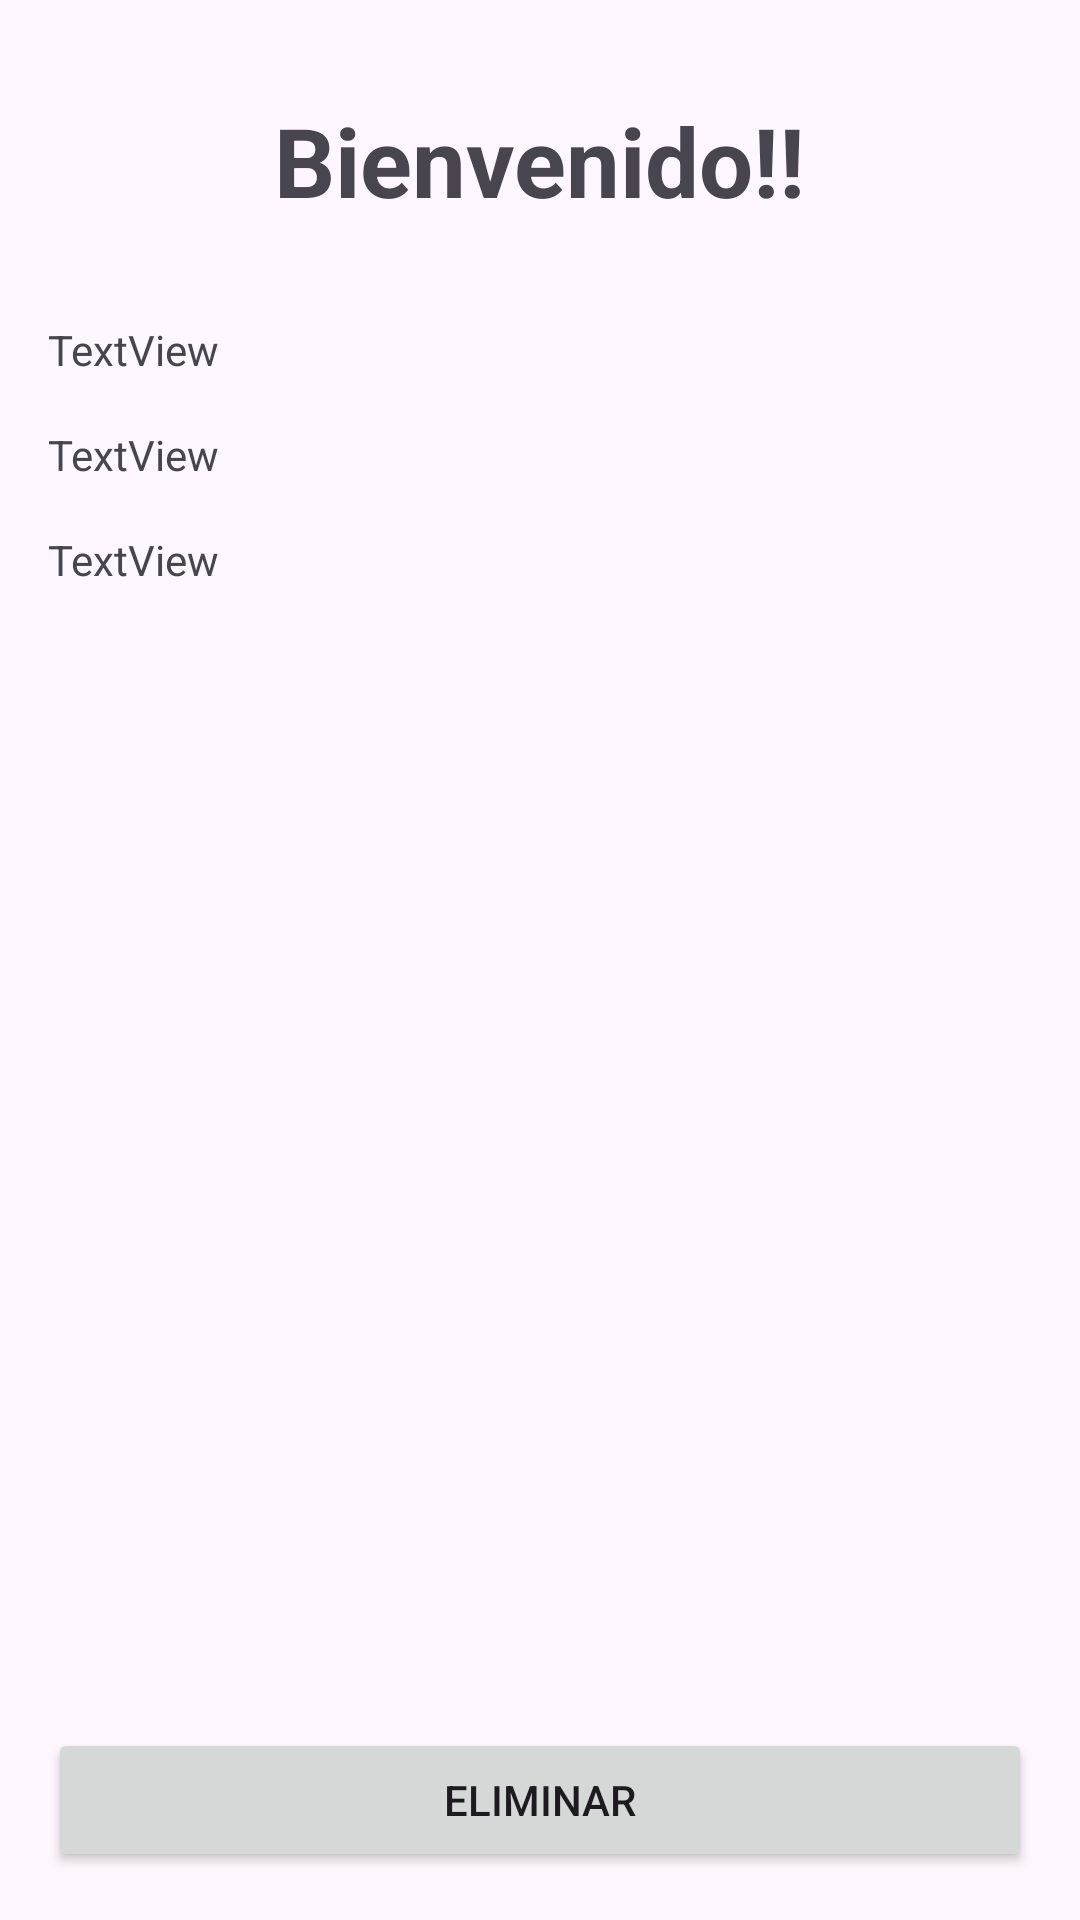

Here is an Android app screen rendered from its layout file. Give the layout XML and the strings, colors and styles it references.
<!-- AndroidManifest.xml: application theme Theme.TianguisApp -->
<!-- res/layout/fragment_profile.xml -->
<?xml version="1.0" encoding="utf-8"?>
<androidx.constraintlayout.widget.ConstraintLayout xmlns:android="http://schemas.android.com/apk/res/android"
    xmlns:app="http://schemas.android.com/apk/res-auto"
    xmlns:tools="http://schemas.android.com/tools"
    android:layout_width="match_parent"
    android:layout_height="match_parent">

    <TextView
        android:id="@+id/textView"
        android:layout_width="wrap_content"
        android:layout_height="wrap_content"
        android:layout_marginTop="32dp"
        android:text="Bienvenido!!"
        android:textStyle="bold"
        android:textSize="32sp"
        app:layout_constraintEnd_toEndOf="parent"
        app:layout_constraintStart_toStartOf="parent"
        app:layout_constraintTop_toTopOf="parent" />

    <TextView
        android:id="@+id/userFullNameLabel"
        android:layout_width="0dp"
        android:layout_height="wrap_content"
        android:layout_marginStart="16dp"
        android:layout_marginTop="32dp"
        android:layout_marginEnd="16dp"
        android:text="TextView"
        app:layout_constraintEnd_toEndOf="parent"
        app:layout_constraintStart_toStartOf="parent"
        app:layout_constraintTop_toBottomOf="@+id/textView" />

    <TextView
        android:id="@+id/userNameLabel"
        android:layout_width="0dp"
        android:layout_height="wrap_content"
        android:layout_marginStart="16dp"
        android:layout_marginTop="16dp"
        android:layout_marginEnd="16dp"
        android:text="TextView"
        app:layout_constraintEnd_toEndOf="parent"
        app:layout_constraintStart_toStartOf="parent"
        app:layout_constraintTop_toBottomOf="@+id/userFullNameLabel" />

    <TextView
        android:id="@+id/userBornDateLabel"
        android:layout_width="0dp"
        android:layout_height="wrap_content"
        android:layout_marginStart="16dp"
        android:layout_marginTop="16dp"
        android:layout_marginEnd="16dp"
        android:text="TextView"
        app:layout_constraintEnd_toEndOf="parent"
        app:layout_constraintStart_toStartOf="parent"
        app:layout_constraintTop_toBottomOf="@+id/userNameLabel" />

    <Button
        android:id="@+id/button"
        android:layout_width="0dp"
        android:layout_height="wrap_content"
        android:layout_marginStart="16dp"
        android:layout_marginEnd="16dp"
        android:layout_marginBottom="16dp"
        android:text="Eliminar"
        app:layout_constraintBottom_toBottomOf="parent"
        app:layout_constraintEnd_toEndOf="parent"
        app:layout_constraintStart_toStartOf="parent" />
</androidx.constraintlayout.widget.ConstraintLayout>
<!-- resources referenced by this layout -->
<resources>
  <style name="Theme.TianguisApp" parent="Base.Theme.TianguisApp" />
  <style name="Base.Theme.TianguisApp" parent="Theme.Material3.DayNight.NoActionBar">
          
          
      </style>
</resources>
